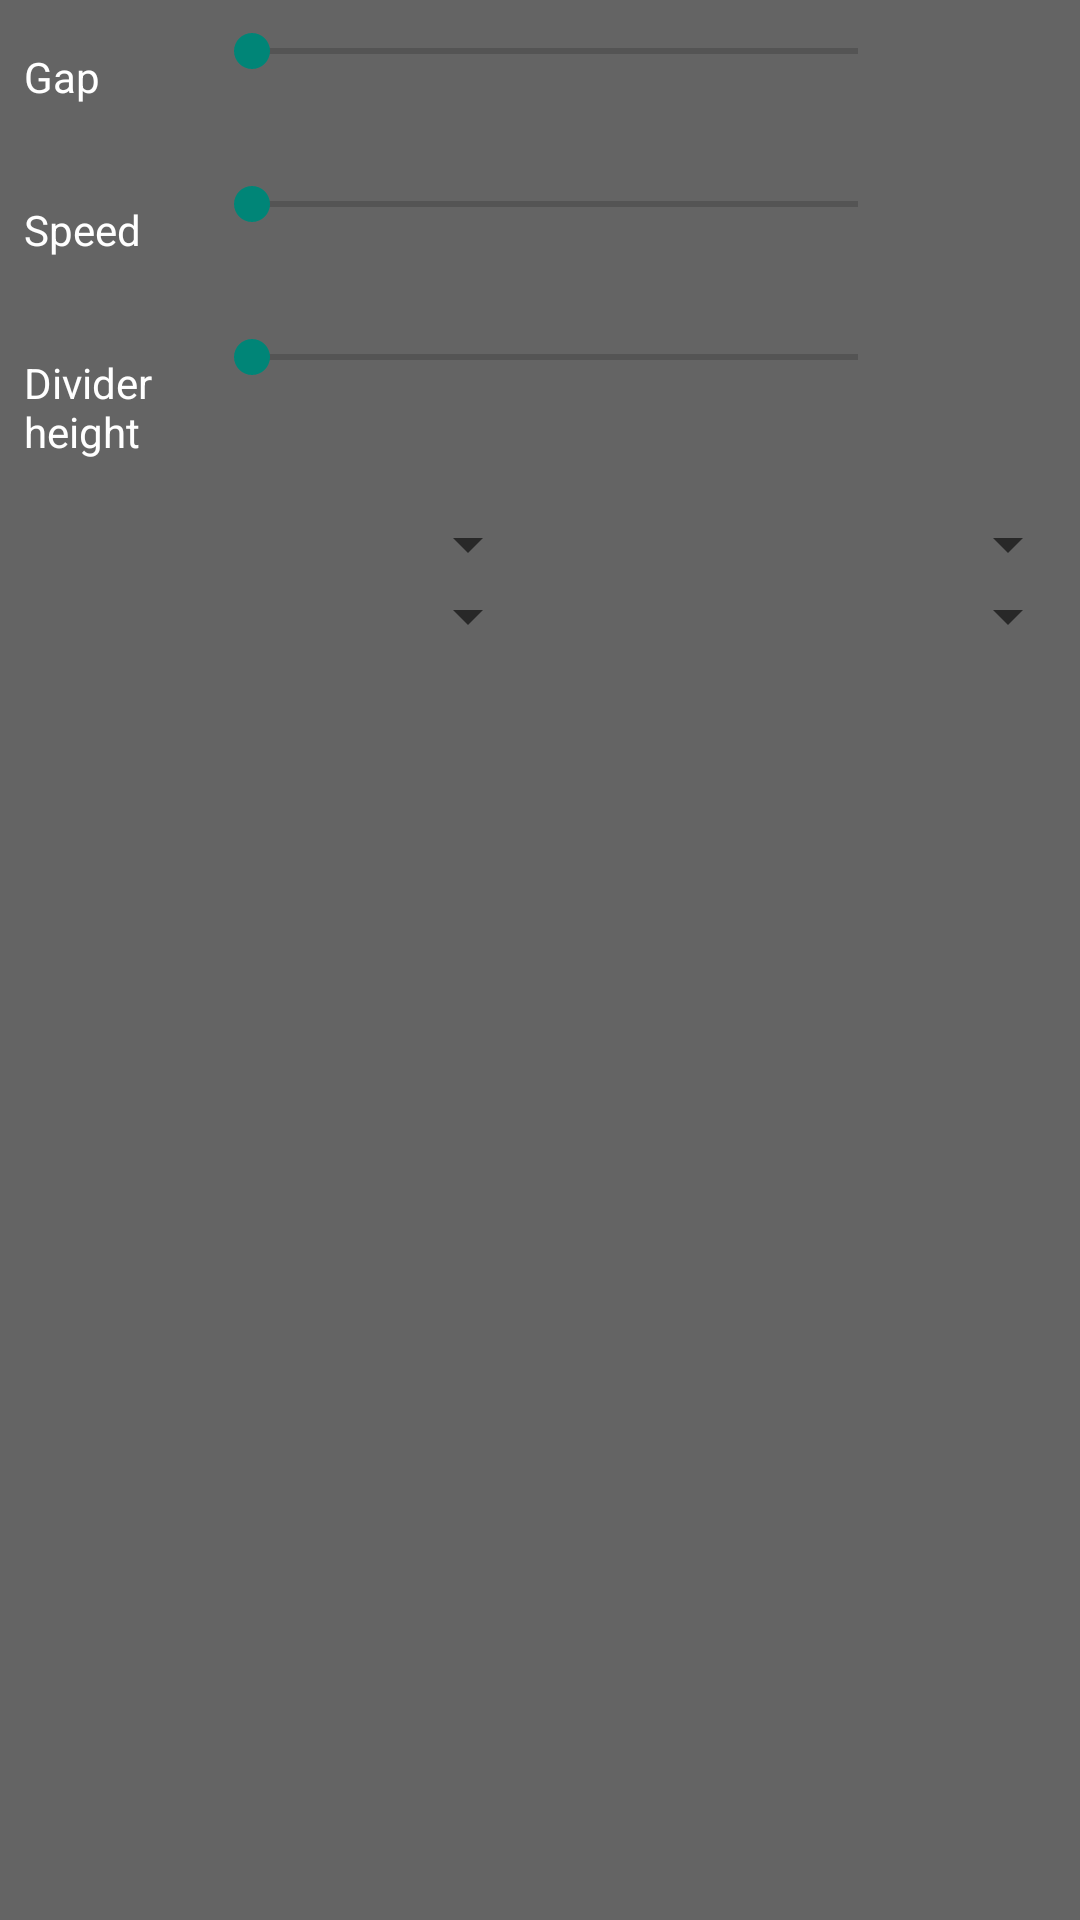

Here is an Android app screen rendered from its layout file. Give the layout XML and the strings, colors and styles it references.
<!-- AndroidManifest.xml: application theme AppThemeNo -->
<!-- res/layout/fragment_customize.xml -->
<?xml version="1.0" encoding="utf-8"?>
<LinearLayout xmlns:android="http://schemas.android.com/apk/res/android"
    android:orientation="vertical"
    android:layout_width="match_parent"
    android:layout_height="wrap_content"
    android:background="@color/inset"
    android:layout_marginTop="48dp">

    <LinearLayout
        android:layout_width="match_parent"
        android:layout_height="wrap_content"
        android:orientation="horizontal"
        android:padding="8dp">

        <TextView
            android:id="@+id/seekBarGapTitle"
            android:layout_width="60dp"
            android:layout_height="wrap_content"
            android:text="Gap"
            android:paddingTop="@dimen/standar_padding"
            android:paddingBottom="@dimen/standar_padding"
            android:textColor="@color/white"
            android:layout_gravity="center_vertical" />

        <SeekBar
            android:id="@+id/seekBarGap"
            android:max="500"
            android:layout_width="0dp"
            android:layout_weight="1"
            android:layout_height="wrap_content" />

        <TextView
            android:id="@+id/seekBarGapValue"
            android:layout_width="50dp"
            android:layout_height="wrap_content"
            android:padding="@dimen/standar_padding"
            android:textColor="@color/white"
            android:layout_gravity="center_vertical" />
    </LinearLayout>

    <LinearLayout
        android:layout_width="match_parent"
        android:layout_height="wrap_content"
        android:orientation="horizontal"
        android:padding="@dimen/standar_padding">

        <TextView
            android:id="@+id/seekBarSpeedTitle"
            android:layout_width="60dp"
            android:layout_height="wrap_content"
            android:text="Speed"
            android:paddingTop="@dimen/standar_padding"
            android:paddingBottom="@dimen/standar_padding"
            android:textColor="@color/white"
            android:layout_gravity="center_vertical" />

        <SeekBar
            android:id="@+id/seekBarSpeed"
            android:max="200"
            android:layout_width="0dp"
            android:layout_weight="1"
            android:layout_height="wrap_content" />

        <TextView
            android:id="@+id/seekBarSpeedValue"
            android:layout_width="50dp"
            android:layout_height="wrap_content"
            android:padding="@dimen/standar_padding"
            android:textColor="@color/white"
            android:layout_gravity="center_vertical" />
    </LinearLayout>

    <LinearLayout
        android:layout_width="match_parent"
        android:layout_height="wrap_content"
        android:orientation="horizontal"
        android:padding="@dimen/standar_padding">

        <TextView
            android:id="@+id/seekBarDivHeightTitle"
            android:layout_width="60dp"
            android:layout_height="wrap_content"
            android:text="Divider height"
            android:paddingTop="@dimen/standar_padding"
            android:paddingBottom="@dimen/standar_padding"
            android:textColor="@color/white"
            android:layout_gravity="center_vertical" />

        <SeekBar
            android:id="@+id/seekBarDivHeight"
            android:max="200"
            android:layout_width="0dp"
            android:layout_weight="1"
            android:layout_height="wrap_content" />

        <TextView
            android:id="@+id/seekBarDivHeightValue"
            android:layout_width="50dp"
            android:layout_height="wrap_content"
            android:padding="@dimen/standar_padding"
            android:textColor="@color/white"
            android:layout_gravity="center_vertical" />
    </LinearLayout>

    <LinearLayout
        android:orientation="horizontal"
        android:layout_width="match_parent"
        android:layout_height="wrap_content">

        <Spinner
            android:id="@+id/fillGapSpinner"
            android:layout_height="match_parent"
            android:layout_width="0dp"
            android:layout_weight="1"
            android:layout_marginLeft="@dimen/standar_padding" />

        <Spinner
            android:id="@+id/dividerSpinner"
            android:layout_height="match_parent"
            android:layout_width="0dp"
            android:layout_weight="1"
            android:layout_marginLeft="@dimen/standar_padding" />
    </LinearLayout>

    <LinearLayout
        android:orientation="horizontal"
        android:layout_width="match_parent"
        android:layout_height="wrap_content">

        <Spinner
            android:id="@+id/autoScrollSpinner"
            android:layout_height="match_parent"
            android:layout_width="0dp"
            android:layout_weight="1"
            android:layout_marginLeft="@dimen/standar_padding" />

        <Spinner
            android:id="@+id/scrollSpinner"
            android:layout_height="match_parent"
            android:layout_width="0dp"
            android:layout_weight="1"
            android:layout_marginLeft="@dimen/standar_padding" />

    </LinearLayout>

</LinearLayout>
<!-- resources referenced by this layout -->
<resources>
  <color name="inset">#9000</color>
  <color name="white">#ffffff</color>
  <dimen name="standar_padding">8dp</dimen>
  <style name="AppThemeNo" parent="Theme.AppCompat.Light.NoActionBar">--&gt;
          
      </style>
</resources>
